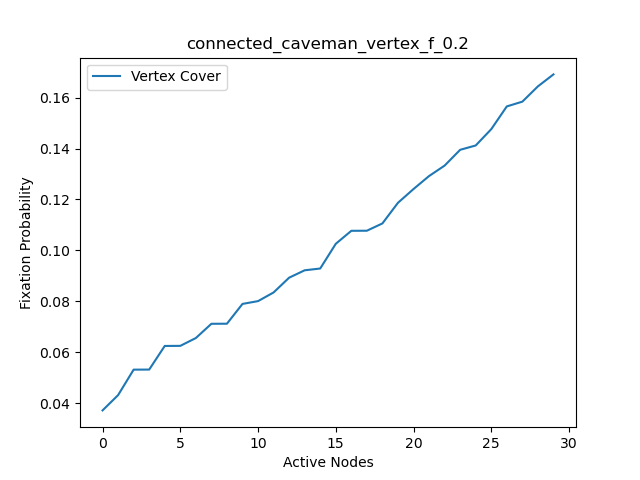

The file beside this chart, header and first rows:
, Vertex Cover, Vertex Cover nodes
0, 0.0372, 5
1, 0.0432, 11
2, 0.0532, 17
3, 0.05323, 23
4, 0.0625, 29
5, 0.06253, 2
6, 0.0656, 8
7, 0.0712, 14
8, 0.07123, 20
9, 0.079, 26
10, 0.0801, 3
11, 0.0835, 9
12, 0.0893, 15
13, 0.0922, 21
14, 0.0929, 27
15, 0.1026, 4
16, 0.1077, 10
17, 0.1077, 16
18, 0.1106, 22
19, 0.1187, 28
20, 0.1241, 0
21, 0.1292, 1
22, 0.1333, 6
23, 0.1395, 7
24, 0.1412, 12
25, 0.1476, 13
26, 0.1565, 18
27, 0.1584, 19
28, 0.1644, 24
29, 0.1691, 25
